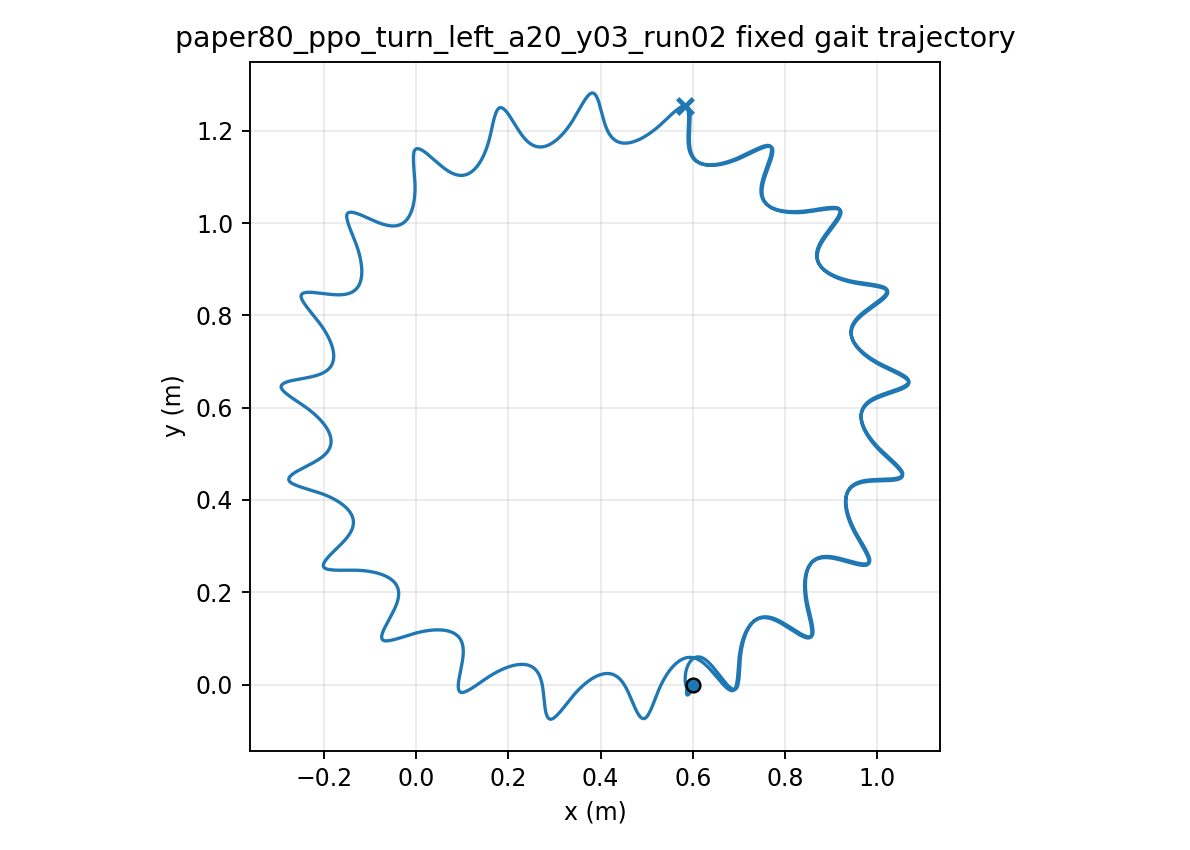

The file beside this chart, header and first rows:
time, x, y, yaw
1.000000000000000021e-03, 5.999999987834485626e-01, -7.311495229866959988e-06, 1.152687674343694658e-04
2.000000000000000042e-03, 5.999999810893609231e-01, -2.910067535788485316e-05, 4.576005238743834991e-04
3.000000000000000062e-03, 5.999999127046968805e-01, -6.498506157770478353e-05, 1.021965504088422809e-03
4.000000000000000083e-03, 5.999997353770225583e-01, -1.146057507868669667e-04, 1.803533005566705042e-03
5.000000000000000104e-03, 5.999993707986887026e-01, -1.775994868447594577e-04, 2.797661389361137847e-03
6.000000000000000125e-03, 5.999987224896865534e-01, -2.535994837059019069e-04, 3.999887603353656680e-03
7.000000000000000146e-03, 5.999976776492110808e-01, -3.422362164772763116e-04, 5.405916396925063323e-03
8.000000000000000167e-03, 5.999961089647883883e-01, -4.431381794000599506e-04, 7.011609385272892826e-03
9.000000000000001055e-03, 5.999938763697844069e-01, -5.559326107039130882e-04, 8.812974114818343530e-03
1.000000000000000194e-02, 5.999908287411244157e-01, -6.802461844554463788e-04, 1.080615326740084516e-02
1.100000000000000283e-02, 5.999868055298507308e-01, -8.157056701899589868e-04, 1.298741412334501917e-02
1.200000000000000372e-02, 5.999816383179487067e-01, -9.619385619705766999e-04, 1.535313838568529154e-02
1.300000000000000461e-02, 5.999751522952523342e-01, -1.118573680447820795e-03, 1.789981244639465494e-02
1.400000000000000550e-02, 5.999671676500374362e-01, -1.285241754747368237e-03, 2.062401814963873287e-02
1.500000000000000638e-02, 5.999575008657459518e-01, -1.461575996642761055e-03, 2.352242407461142826e-02
1.600000000000000727e-02, 5.999459659136872069e-01, -1.647212688740240516e-03, 2.659177731798894814e-02
1.700000000000000816e-02, 5.999323753269109050e-01, -1.841791823031180275e-03, 2.982889569874563537e-02
1.800000000000000905e-02, 5.999165412492616367e-01, -2.044957581061268570e-03, 3.323066076485026166e-02
1.900000000000000994e-02, 5.998982765821226915e-01, -2.256358361135413215e-03, 3.679401355797465301e-02
2.000000000000001082e-02, 5.998773959016470148e-01, -2.475647106090828053e-03, 4.051594898738915956e-02
2.100000000000001171e-02, 5.998537194399502503e-01, -2.702470037891424592e-03, 4.439320147165670694e-02
2.200000000000001260e-02, 5.998270746045984980e-01, -2.936473726945831864e-03, 4.842203076309054000e-02
2.300000000000001349e-02, 5.997972979503866098e-01, -3.177300507132274632e-03, 5.259864378882358332e-02
2.400000000000001438e-02, 5.997642336536348484e-01, -3.424602900726436694e-03, 5.691925867566311609e-02
2.500000000000001527e-02, 5.997277346525742292e-01, -3.678041124526409966e-03, 6.138010536817459922e-02
2.600000000000001615e-02, 5.996876632017060782e-01, -3.937283545232650450e-03, 6.597742680556789585e-02
2.700000000000001704e-02, 5.996438913123017800e-01, -4.202007088528580958e-03, 7.070748060423696912e-02
2.800000000000001793e-02, 5.995963011140273968e-01, -4.471897600922702942e-03, 7.556654114678557077e-02
2.900000000000001882e-02, 5.995447852191163607e-01, -4.746650162438248444e-03, 8.055090204585589608e-02
3.000000000000001971e-02, 5.994892469191417383e-01, -5.025969355673176597e-03, 8.565687892072777754e-02
3.100000000000002059e-02, 5.994296003086061475e-01, -5.309569489545029608e-03, 9.088081242458741216e-02
3.200000000000002148e-02, 5.993657703310080187e-01, -5.597174778996127920e-03, 9.621907146660986510e-02
3.300000000000002237e-02, 5.992976927529821696e-01, -5.888519481878573547e-03, 1.016680565762220767e-01
3.400000000000002326e-02, 5.992253140721336413e-01, -6.183347994433596728e-03, 1.072242033605323719e-01
3.500000000000002415e-02, 5.991485913641512173e-01, -6.481414906955473842e-03, 1.128839860097970021e-01
3.600000000000002504e-02, 5.990674920747184329e-01, -6.782485021390893820e-03, 1.186439208098288428e-01
3.700000000000002592e-02, 5.989819937616346346e-01, -7.086333332761318715e-03, 1.245005696243405985e-01
3.800000000000002681e-02, 5.988920837924308627e-01, -7.392744976415177582e-03, 1.304505433142752469e-01
3.900000000000002770e-02, 5.987977590026056784e-01, -7.701515143214876513e-03, 1.364905050651438467e-01
4.000000000000002859e-02, 5.986990253194353073e-01, -8.012448964839768983e-03, 1.426171735972142085e-01
4.100000000000002948e-02, 5.985958973561172902e-01, -8.325361371441686309e-03, 1.488273262370347905e-01
4.200000000000003036e-02, 5.984883979808092169e-01, -8.640076923926265362e-03, 1.551178018322076912e-01
4.300000000000003125e-02, 5.983765578649036243e-01, -8.956429623150408137e-03, 1.614855034945241186e-01
4.400000000000003214e-02, 5.982604150146645372e-01, -9.274262698322488507e-03, 1.679274011595343341e-01
4.500000000000003303e-02, 5.981400142901220907e-01, -9.593428376873658348e-03, 1.744405339533366406e-01
4.600000000000003392e-02, 5.980154069148900797e-01, -9.913787638032967031e-03, 1.810220123598375030e-01
4.700000000000003481e-02, 5.978866499803424661e-01, -1.023520995228921482e-02, 1.876690201839621430e-01
4.800000000000003569e-02, 5.977538059473497256e-01, -1.055757300885790118e-02, 1.943788163082893206e-01
4.900000000000003658e-02, 5.976169421485445499e-01, -1.088076243319818781e-02, 2.011487362423569070e-01
5.000000000000003747e-02, 5.974761302938581542e-01, -1.120467149653892047e-02, 2.079761934654475175e-01
5.100000000000003836e-02, 5.973314459818399591e-01, -1.152920081927849560e-02, 2.148586805650292975e-01
5.200000000000003925e-02, 5.971829682190542554e-01, -1.185425807002432608e-02, 2.217937701742106194e-01
5.300000000000004013e-02, 5.970307789496268613e-01, -1.217975766192919140e-02, 2.287791157125816377e-01
5.400000000000004102e-02, 5.968749625968045036e-01, -1.250562044787423277e-02, 2.358124519356755711e-01
5.500000000000004191e-02, 5.967156056181865953e-01, -1.283177341593211285e-02, 2.428915952990021998e-01
5.600000000000004280e-02, 5.965527989395258412e-01, -1.315811795814791907e-02, 2.500142257751693520e-01
5.700000000000004369e-02, 5.963866552765466622e-01, -1.348435354502897088e-02, 2.571758632907206188e-01
5.800000000000004458e-02, 5.962173013635873042e-01, -1.381008397452015979e-02, 2.643705570540590410e-01
5.900000000000004546e-02, 5.960448739398166440e-01, -1.413486287091869631e-02, 2.715924926575566389e-01
6.000000000000004635e-02, 5.958695112749783362e-01, -1.445828494597206637e-02, 2.788359987638432402e-01
... 29,940 more rows
